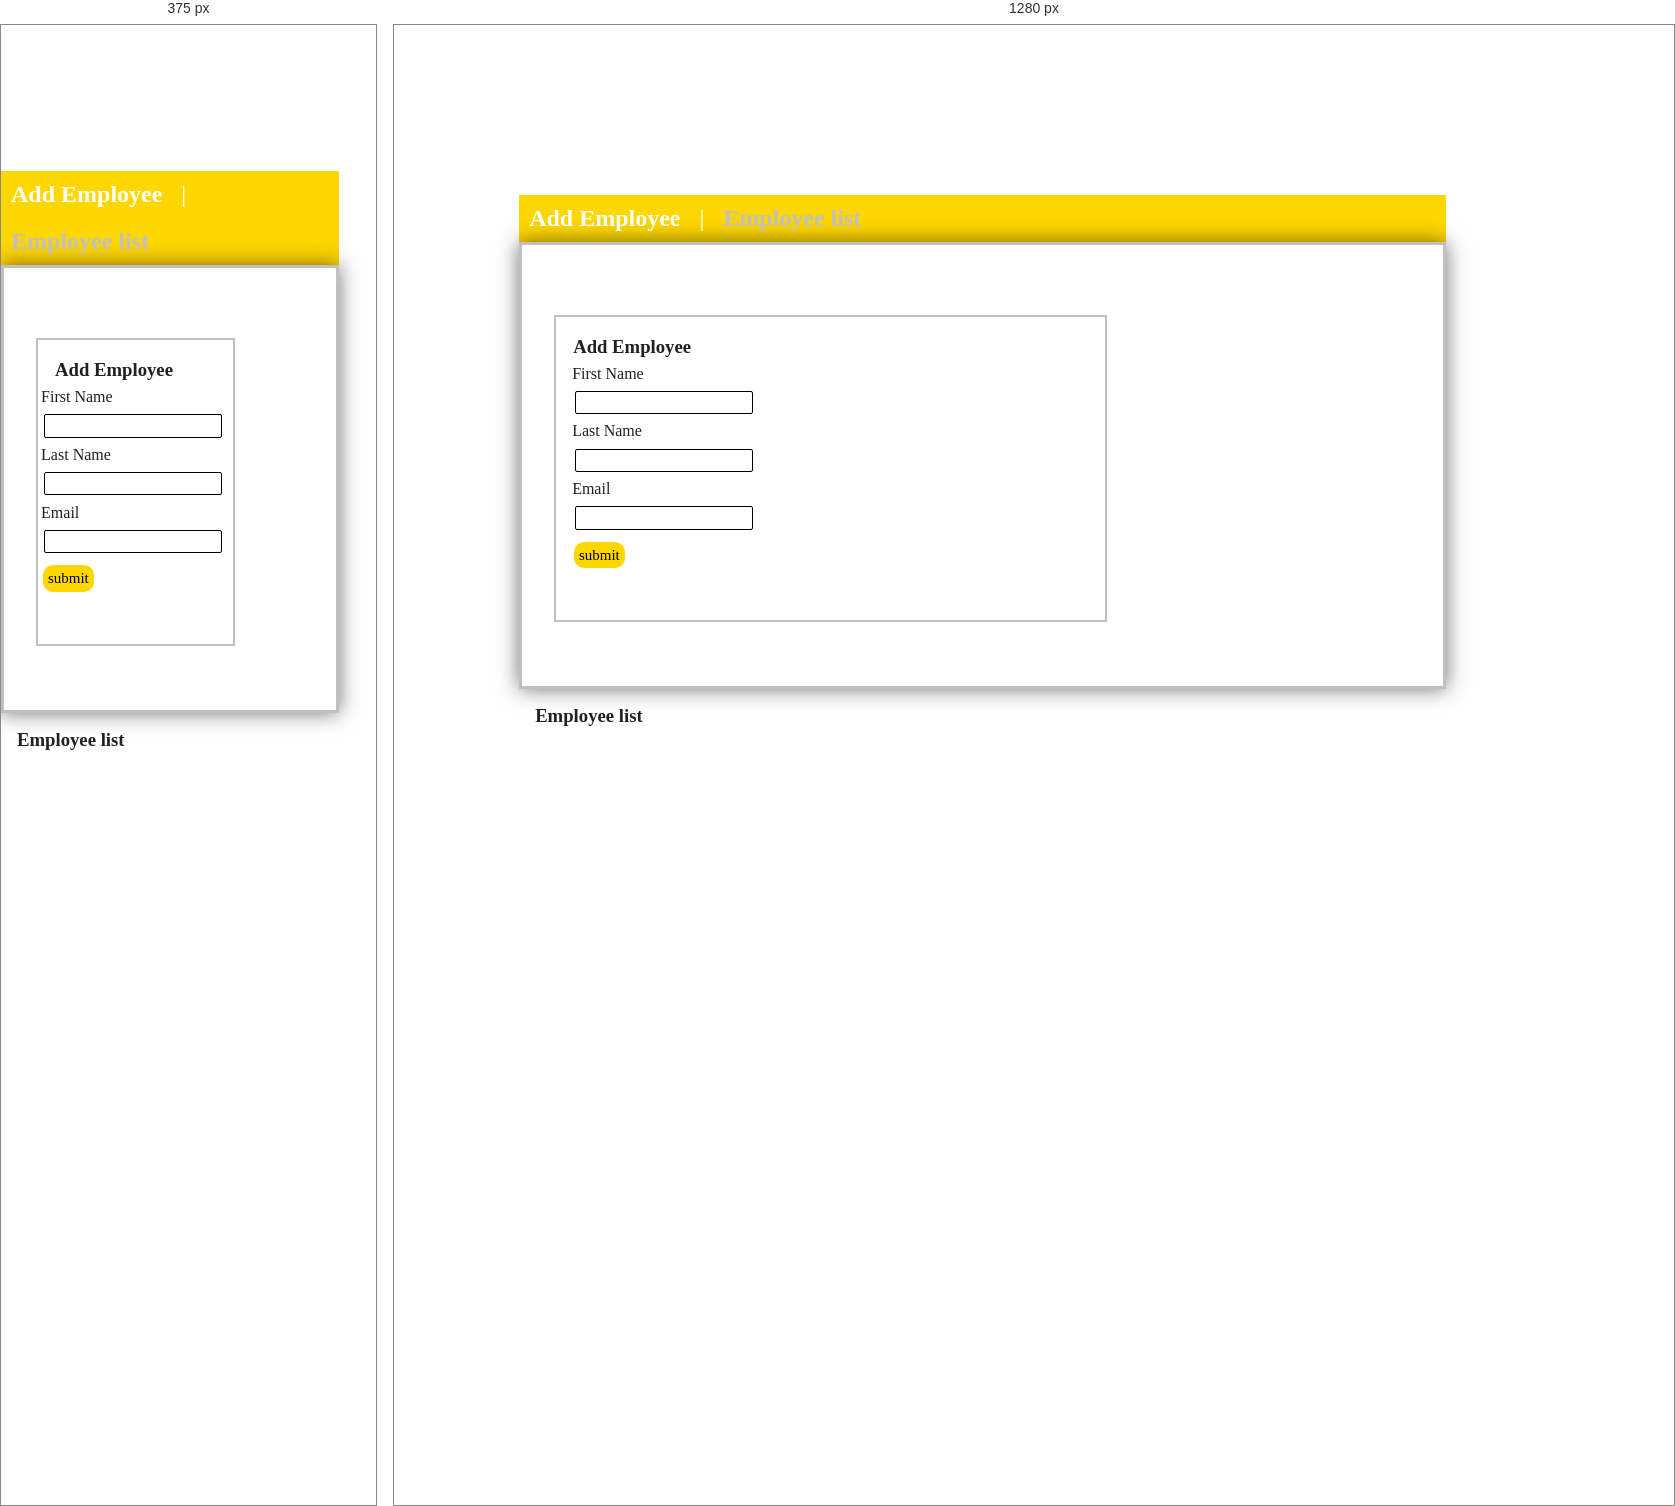
Rendered at 375 px and 1280 px, left to right.

<!-- file: home.html -->
<!DOCTYPE html>
<html lang="en">
<head>
    <meta charset="UTF-8">
    <title><!DOCTYPE html>
        <html lang="en">
        <head>
        <meta charset="UTF-8">
        <title>Title</title>
    <link rel="stylesheet" href="css/home.css">
    <link rel="preconnect" href="https://fonts.googleapis.com">
    <link rel="preconnect" href="https://fonts.gstatic.com" crossorigin>
    <link href="https://fonts.googleapis.com/css2?family=Montserrat&display=swap" rel="stylesheet">

</head>
<body>

<header>

    <div class="header-content">
        <div class="head">
            <ul>
                <a href="home.html">
                    <li class="Add"><b>Add Employee</b> </li>
                </a>
<a> | </a>
                <a href="list.html">
                    <li class="List"><b>Employee list</b></li>
                </a>

            </ul>
        </div>

        <div class=".back">

            <div class="adding">

                <h3>Add Employee</h3>

                <form class="form" id="form" action="#">
                    <label for="fname">First Name </label><br>
                    <input name="id" id="id" hidden="true" type="text" value="" hidden="true"></input>
                    <input type="text" id="fname" name="fname" required><br>

                    <label for="lname">Last Name </label><br>
                    <input type="text" id="lname" name="lname" required><br>

                    <label for="email">Email </label><br>
                    <input type="email" id="email" name="email" required><br>

                    <div class="buttons">
                        <input  class="button" type="submit" value="submit" id="add-btn">
                    </div>
                </form>



            </div>

            <table class="countries" id="countries">
                <h3>Employee list</h3>
                <!--inject the table data here-->
            </table>

        </div>






    </div>






</header>


<!--<table class="countries" id="countries">
    <h3>Employee list</h3>
    &lt;!&ndash;inject the table data here&ndash;&gt;
</table>-->

<script type="module" src="js/index.js"></script>
<script src="https://unpkg.com/localbase/dist/localbase.dev.js"></script>

</body>
</html>

/* @media block from css/home.css */
@media screen and (max-width:60rem){



}